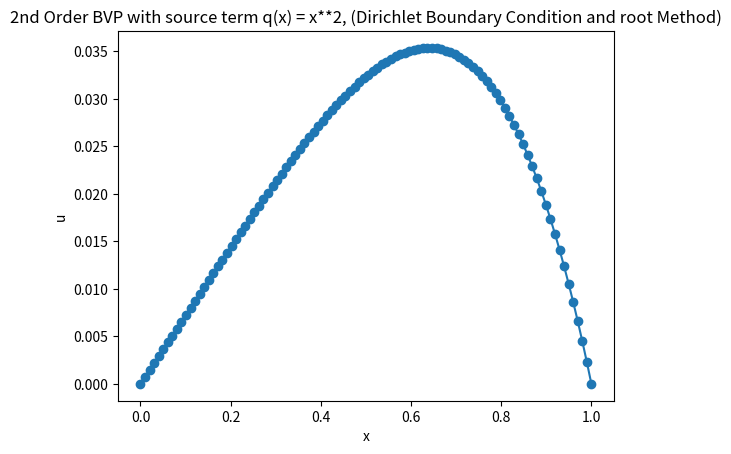

Here is the Python script that generated this plot:
import numpy as np
import matplotlib.pyplot as plt
from scipy.optimize import root
from numpy.linalg import solve

def bvp_solver(q, D, alpha, beta, a, b, N, method='root', boundary='Dirichlet'):
    '''
    solving poisson equation using finite difference method
    Dirichlet boundary condition

    in domain:
    a <= x <= b
    boundary condition:
    u(a) = alpha
    u(b) = beta

    equation:
    u''(x) + q(x) = 0

    Parameters:
    -----------------
    q: function
        the function q(x)
    D: float
        D*u''(x) + q(x) = 0
    alpha: float
        the value of u(a)
    beta: float
        the value of u(b)
    a: float
        the left edge of the domain
    b: float
        the right edge of the domain
    N: int
        the number of grid points
    method: string
        the method to solve the linear system: 'root' for SciPy or 'solve' for Numpy
    boundary: string
        the type of boundary condition: 'Dirichlet' or 'Neumann' or 'Robin'

    Returns:
    -----------------
    u: array
        the solution of the problem
    xi: array
        the grid points


    '''

    # define the grid points
    xi = np.linspace(a, b, N)

    # define the step size
    dx = (b - a)/N

    # define the matrix A
    A_mat = np.zeros((N, N))
    A_mat[0, 0] = 1
    A_mat[-1, -1] = 1
    for i in range(1, N-1):
        A_mat[i, i-1] = -1/(dx**2)
        A_mat[i, i] = 2/(dx**2) + D
        A_mat[i, i+1] = -1/(dx**2)

    # define the vector b
    b_mat = np.zeros(N)
    b_mat[0] = alpha
    b_mat[-1] = beta
    for i in range(1, N-1):
        b_mat[i] = q(xi[i])

    # solve the linear system
    if method == 'root': # use SciPy
        u = root(lambda x: A_mat.dot(x) - b_mat, np.zeros(N)).x

    elif method == 'solve': # use Numpy
        u = solve(A_mat, b_mat)

    return u, xi

if __name__ == '__main__':

    # define the function q(x)
    q = lambda x: x**2

    # define the parameters
    D = 1
    alpha = 0
    beta = 0
    a = 0
    b = 1
    N = 100

    # define the method and boundary condition
    method = 'root'
    boundary = 'Dirichlet'

    # solve the problem
    u, xi = bvp_solver(q, D, alpha, beta, a, b, N, method=method, boundary=boundary)

    # plot the solution
    plt.plot(xi, u, 'o-')
    plt.xlabel('x')
    plt.ylabel('u')
    plt.title('2nd Order BVP with source term q(x) = x**2, (%s Boundary Condition and %s Method)' % (boundary, method))
    plt.show()











